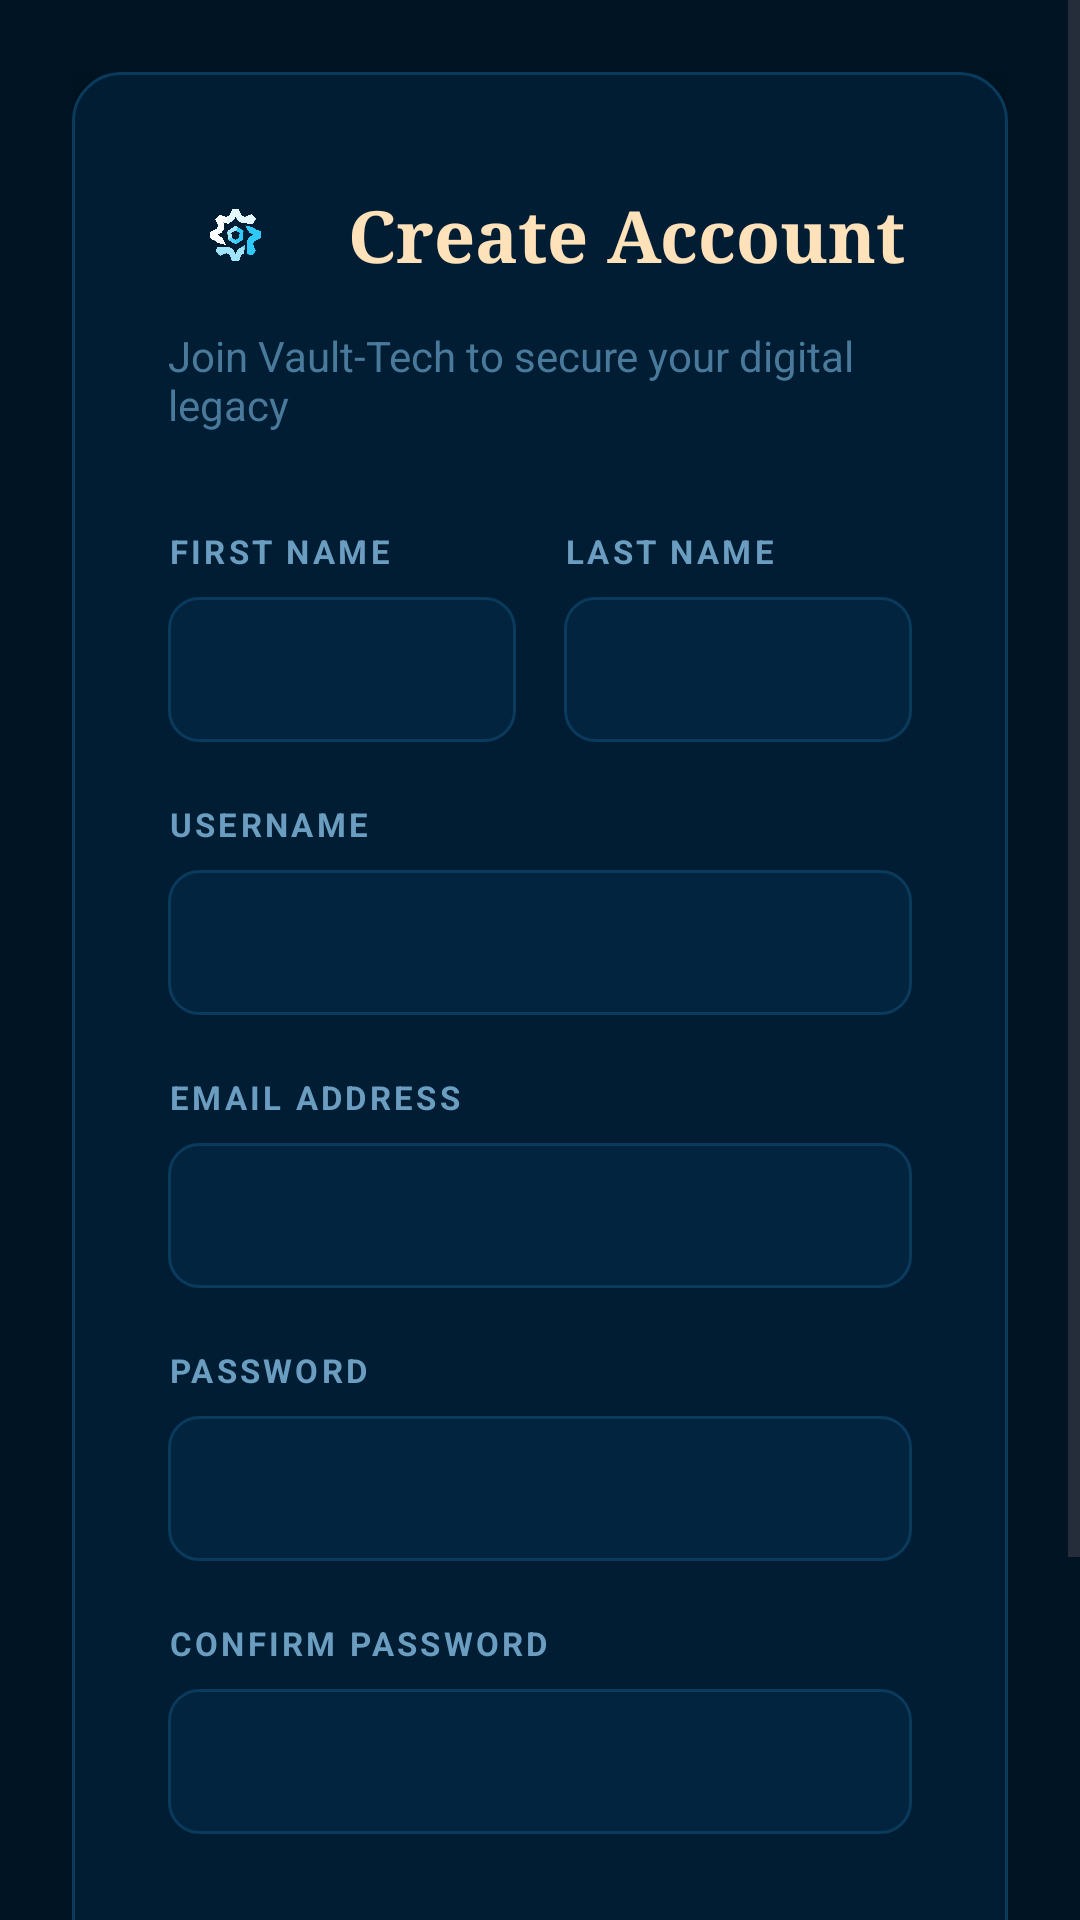

Android layout source for this screen:
<!-- AndroidManifest.xml: application theme Theme.Vaulttech -->
<!-- res/layout/activity_register.xml -->
<?xml version="1.0" encoding="utf-8"?>
<ScrollView xmlns:android="http://schemas.android.com/apk/res/android"
    xmlns:app="http://schemas.android.com/apk/res-auto"
    xmlns:tools="http://schemas.android.com/tools"
    android:layout_width="match_parent"
    android:layout_height="match_parent"
    android:fillViewport="true"
    android:background="#001423"
    tools:context=".auth.RegisterActivity">

    <LinearLayout
        android:layout_width="match_parent"
        android:layout_height="wrap_content"
        android:orientation="vertical"
        android:gravity="center"
        android:padding="24dp">

        <LinearLayout
            android:layout_width="match_parent"
            android:layout_height="wrap_content"
            android:orientation="vertical"
            android:padding="32dp"
            android:background="@drawable/bg_vault_card"
            android:elevation="8dp">

            <LinearLayout
                android:layout_width="match_parent"
                android:layout_height="wrap_content"
                android:orientation="horizontal"
                android:gravity="center_vertical"
                android:layout_marginBottom="8dp">

                <ImageView
                    android:id="@+id/logo_image"
                    android:layout_width="45dp"
                    android:layout_height="45dp"
                    android:layout_marginEnd="15dp"
                    android:src="@drawable/vault_logo"
                    android:contentDescription="Vault-Tech Logo" />

                <TextView
                    android:id="@+id/register_title"
                    android:layout_width="wrap_content"
                    android:layout_height="wrap_content"
                    android:text="Create Account"
                    android:textSize="24sp"
                    android:textColor="#ffe1ba"
                    android:fontFamily="serif"
                    android:textStyle="bold" />
            </LinearLayout>

            <TextView
                android:id="@+id/register_subtitle"
                android:layout_width="match_parent"
                android:layout_height="wrap_content"
                android:text="Join Vault-Tech to secure your digital legacy"
                android:textSize="14sp"
                android:textColor="#4a7a9b"
                android:layout_marginBottom="32dp" />

            <LinearLayout
                android:layout_width="match_parent"
                android:layout_height="wrap_content"
                android:orientation="horizontal"
                android:baselineAligned="false"
                android:layout_marginBottom="20dp">

                <LinearLayout
                    android:layout_width="0dp"
                    android:layout_height="wrap_content"
                    android:layout_weight="1"
                    android:orientation="vertical"
                    android:layout_marginEnd="8dp">

                    <TextView
                        android:layout_width="match_parent"
                        android:layout_height="wrap_content"
                        android:text="FIRST NAME"
                        android:textColor="#6a9dbf"
                        android:textSize="11sp"
                        android:textStyle="bold"
                        android:letterSpacing="0.1"
                        android:layout_marginBottom="8dp" />

                    <EditText
                        android:id="@+id/etFName"
                        android:layout_width="match_parent"
                        android:layout_height="wrap_content"
                        android:padding="14dp"
                        android:textColor="#ffe1ba"
                        android:textColorHint="#4a7a9b"
                        android:textSize="15sp"
                        android:background="@drawable/bg_vault_input"
                        android:inputType="textPersonName" />
                </LinearLayout>

                <LinearLayout
                    android:layout_width="0dp"
                    android:layout_height="wrap_content"
                    android:layout_weight="1"
                    android:orientation="vertical"
                    android:layout_marginStart="8dp">

                    <TextView
                        android:layout_width="match_parent"
                        android:layout_height="wrap_content"
                        android:text="LAST NAME"
                        android:textColor="#6a9dbf"
                        android:textSize="11sp"
                        android:textStyle="bold"
                        android:letterSpacing="0.1"
                        android:layout_marginBottom="8dp" />

                    <EditText
                        android:id="@+id/etLName"
                        android:layout_width="match_parent"
                        android:layout_height="wrap_content"
                        android:padding="14dp"
                        android:textColor="#ffe1ba"
                        android:textColorHint="#4a7a9b"
                        android:textSize="15sp"
                        android:background="@drawable/bg_vault_input"
                        android:inputType="textPersonName" />
                </LinearLayout>
            </LinearLayout>

            <TextView
                android:layout_width="match_parent"
                android:layout_height="wrap_content"
                android:text="USERNAME"
                android:textColor="#6a9dbf"
                android:textSize="11sp"
                android:textStyle="bold"
                android:letterSpacing="0.1"
                android:layout_marginBottom="8dp" />

            <EditText
                android:id="@+id/etRegisterUsername"
                android:layout_width="match_parent"
                android:layout_height="wrap_content"
                android:layout_marginBottom="20dp"
                android:padding="14dp"
                android:textColor="#ffe1ba"
                android:textColorHint="#4a7a9b"
                android:textSize="15sp"
                android:background="@drawable/bg_vault_input"
                android:inputType="textPersonName" />

            <TextView
                android:layout_width="match_parent"
                android:layout_height="wrap_content"
                android:text="EMAIL ADDRESS"
                android:textColor="#6a9dbf"
                android:textSize="11sp"
                android:textStyle="bold"
                android:letterSpacing="0.1"
                android:layout_marginBottom="8dp" />

            <EditText
                android:id="@+id/etRegisterEmail"
                android:layout_width="match_parent"
                android:layout_height="wrap_content"
                android:layout_marginBottom="20dp"
                android:padding="14dp"
                android:textColor="#ffe1ba"
                android:textColorHint="#4a7a9b"
                android:textSize="15sp"
                android:background="@drawable/bg_vault_input"
                android:inputType="textEmailAddress" />

            <TextView
                android:layout_width="match_parent"
                android:layout_height="wrap_content"
                android:text="PASSWORD"
                android:textColor="#6a9dbf"
                android:textSize="11sp"
                android:textStyle="bold"
                android:letterSpacing="0.1"
                android:layout_marginBottom="8dp" />

            <EditText
                android:id="@+id/etRegisterPassword"
                android:layout_width="match_parent"
                android:layout_height="wrap_content"
                android:layout_marginBottom="20dp"
                android:padding="14dp"
                android:textColor="#ffe1ba"
                android:textColorHint="#4a7a9b"
                android:textSize="15sp"
                android:background="@drawable/bg_vault_input"
                android:inputType="textPassword" />

            <TextView
                android:layout_width="match_parent"
                android:layout_height="wrap_content"
                android:text="CONFIRM PASSWORD"
                android:textColor="#6a9dbf"
                android:textSize="11sp"
                android:textStyle="bold"
                android:letterSpacing="0.1"
                android:layout_marginBottom="8dp" />

            <EditText
                android:id="@+id/etConfirmPassword"
                android:layout_width="match_parent"
                android:layout_height="wrap_content"
                android:layout_marginBottom="32dp"
                android:padding="14dp"
                android:textColor="#ffe1ba"
                android:textColorHint="#4a7a9b"
                android:textSize="15sp"
                android:background="@drawable/bg_vault_input"
                android:inputType="textPassword" />

            <androidx.appcompat.widget.AppCompatButton
                android:id="@+id/btnRegister"
                android:layout_width="match_parent"
                android:layout_height="wrap_content"
                android:layout_marginBottom="24dp"
                android:padding="14dp"
                android:text="CREATE ACCOUNT"
                android:letterSpacing="0.15"
                android:textStyle="bold"
                android:background="@drawable/bg_vault_button"
                android:textColor="@android:color/white"
                android:textSize="14sp" />

            <LinearLayout
                android:layout_width="match_parent"
                android:layout_height="wrap_content"
                android:gravity="center"
                android:orientation="horizontal">

                <TextView
                    android:layout_width="wrap_content"
                    android:layout_height="wrap_content"
                    android:text="Already have an account? "
                    android:textColor="#4a7a9b"
                    android:textSize="13sp" />

                <TextView
                    android:id="@+id/tvLoginLink"
                    android:layout_width="wrap_content"
                    android:layout_height="wrap_content"
                    android:text="Log In"
                    android:textColor="#ffe1ba"
                    android:textStyle="bold"
                    android:textSize="13sp"
                    android:clickable="true"
                    android:focusable="true" />
            </LinearLayout>

        </LinearLayout>
    </LinearLayout>
</ScrollView>
<!-- resources referenced by this layout -->
<resources>
  <!-- drawable bg_vault_button (drawable) -->
  <?xml version="1.0" encoding="utf-8"?>
  
  <shape xmlns:android="http://schemas.android.com/apk/res/android">
      <gradient
          android:startColor="#0066b1"
          android:endColor="#1a85d4"
          android:angle="315" />
      <corners android:radius="10dp" />
  </shape>
  <!-- drawable bg_vault_card (drawable) -->
  <?xml version="1.0" encoding="utf-8"?>
  
  <shape xmlns:android="http://schemas.android.com/apk/res/android">
      <solid android:color="#011d33" />
      <stroke android:width="1dp" android:color="#0a3a5c" />
      <corners android:radius="16dp" />
  </shape>
  <!-- drawable bg_vault_input (drawable) -->
  <?xml version="1.0" encoding="utf-8"?>
  
  <shape xmlns:android="http://schemas.android.com/apk/res/android">
      <solid android:color="#02243e" />
      <stroke android:width="1dp" android:color="#0a3a5c" />
      <corners android:radius="10dp" />
  </shape>
  <!-- drawable vault_logo: png bitmap (drawable, 161843 bytes) -->
  <style name="Theme.Vaulttech" parent="Base.Theme.Vaulttech" />
  <style name="Base.Theme.Vaulttech" parent="Theme.Material3.DayNight.NoActionBar">
          
          
      </style>
</resources>
